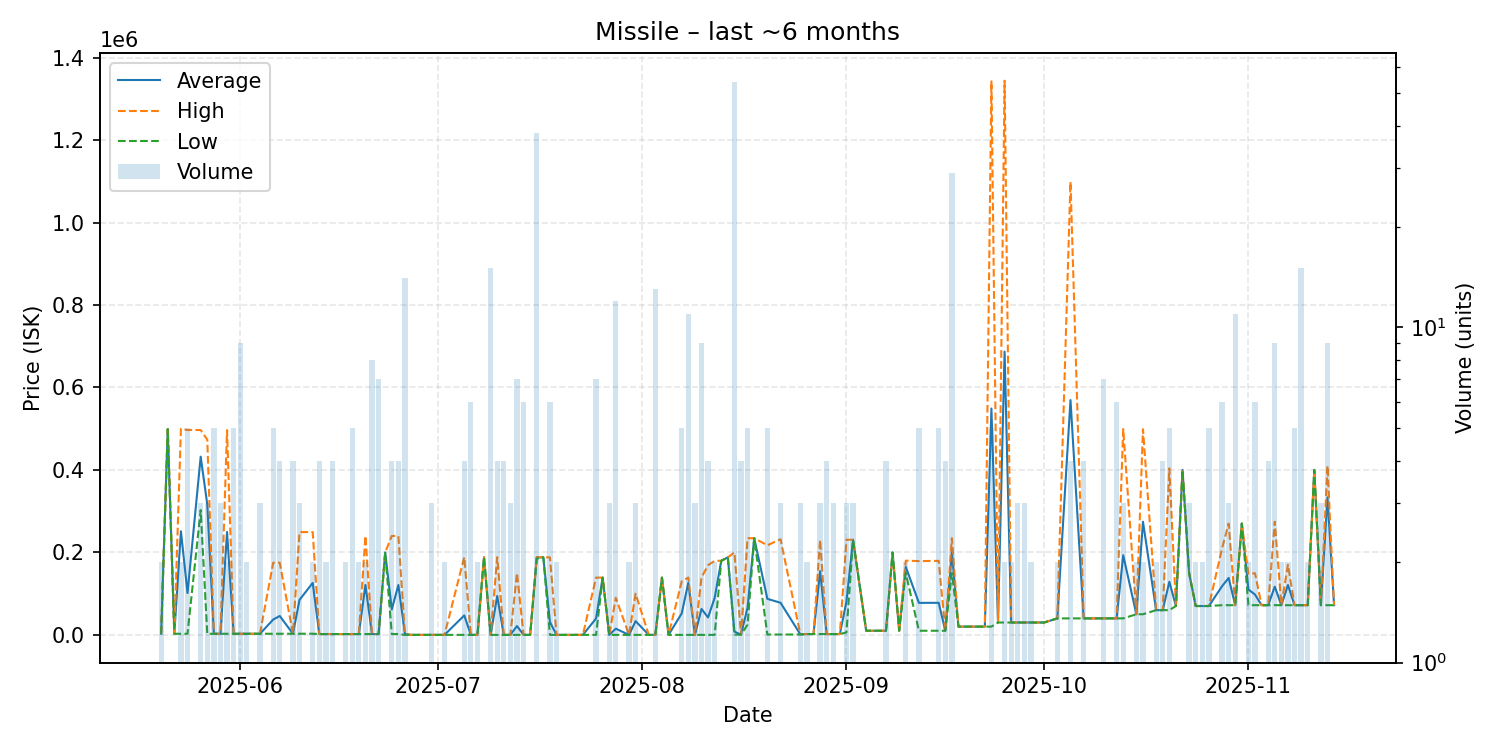

The table this chart was drawn from, first rows:
date, average, highest, lowest, order_count, volume
2025-05-20, 2662, 2662, 2662, 2, 2
2025-05-21, 499000, 499000, 499000, 1, 1
2025-05-22, 2661, 2661, 2661, 1, 1
2025-05-23, 251280, 499900, 2661, 2, 2
2025-05-24, 101488, 496800, 2660, 4, 5
2025-05-26, 432167, 496900, 302700, 2, 3
2025-05-27, 316520, 473450, 2660, 3, 3
2025-05-28, 2660, 2660, 2660, 3, 5
2025-05-29, 2660, 2660, 2660, 2, 3
2025-05-30, 249630, 496600, 2661, 2, 2
2025-05-31, 2660, 2660, 2660, 3, 5
2025-06-01, 2660, 2660, 2660, 5, 9
2025-06-02, 2660, 2660, 2660, 2, 2
2025-06-04, 2660, 2660, 2660, 3, 3
2025-06-06, 37108, 174900, 2660, 3, 5
2025-06-07, 45833, 175000, 2777, 2, 4
2025-06-09, 2777, 2777, 2777, 4, 4
2025-06-10, 84951, 249300, 2777, 3, 3
2025-06-12, 126038, 249300, 2777, 2, 2
2025-06-13, 2000, 2000, 2000, 2, 4
2025-06-14, 2000, 2000, 2000, 2, 2
2025-06-15, 2000, 2000, 2000, 2, 4
2025-06-16, 2000, 2000, 2000, 1, 1
2025-06-17, 2000, 2000, 2000, 2, 2
2025-06-18, 2000, 2000, 2000, 1, 5
2025-06-19, 2000, 2000, 2000, 2, 2
2025-06-20, 121000, 240000, 2000, 2, 2
2025-06-21, 2000, 2000, 2000, 3, 8
2025-06-22, 2001, 2001, 2000, 5, 7
2025-06-23, 200000, 200000, 200000, 1, 1
2025-06-24, 61475, 239900, 2000, 4, 4
2025-06-25, 120950, 239900, 2000, 3, 4
2025-06-26, 1858, 2000, 10.0, 2, 14
2025-06-27, 10.0, 10.0, 10.0, 1, 1
2025-06-28, 10.05, 10.05, 10.05, 1, 1
2025-06-29, 10.06, 10.06, 10.06, 1, 1
2025-06-30, 10.1, 10.19, 10.06, 2, 3
2025-07-01, 10.19, 10.19, 10.19, 1, 1
2025-07-02, 10.19, 10.19, 10.19, 1, 2
2025-07-05, 47158, 188600, 10.19, 3, 4
2025-07-06, 10.21, 10.21, 10.21, 2, 6
2025-07-07, 10.21, 10.21, 10.21, 2, 2
2025-07-08, 188200, 188200, 188200, 1, 1
2025-07-09, 10.23, 10.23, 10.23, 2, 15
2025-07-10, 94180, 188350, 10.23, 4, 4
2025-07-11, 10.25, 10.26, 10.25, 3, 4
2025-07-12, 10.25, 10.25, 10.25, 3, 3
2025-07-13, 21437, 150000, 10.41, 4, 7
2025-07-14, 10.42, 10.42, 10.41, 3, 6
2025-07-15, 10.42, 10.42, 10.42, 1, 1
2025-07-16, 187816, 188700, 185000, 4, 38
2025-07-17, 188000, 188000, 188000, 1, 1
2025-07-18, 31342, 188000, 10.68, 6, 6
2025-07-19, 10.68, 10.68, 10.68, 2, 2
2025-07-21, 10.68, 10.68, 10.68, 1, 1
2025-07-23, 10.68, 10.68, 10.68, 1, 1
2025-07-25, 39693, 138900, 10.68, 4, 7
2025-07-26, 138900, 138900, 138900, 1, 1
2025-07-27, 10.68, 10.68, 10.68, 2, 3
2025-07-28, 15008, 89995, 10.68, 10, 12
... 89 more rows
